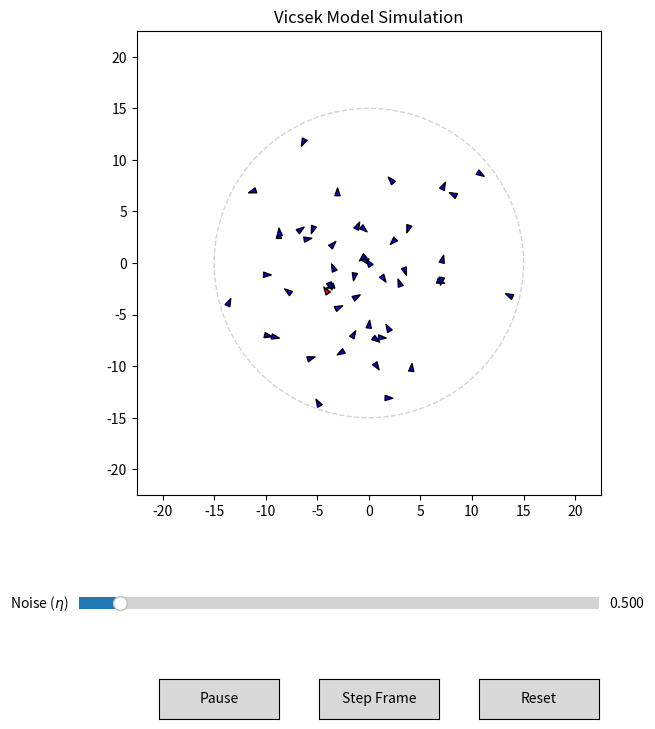

Recreate this plot in Python. (Note: this script raises an exception after producing the figure.)
import numpy as np
import matplotlib.pyplot as plt
from matplotlib.animation import FuncAnimation
from matplotlib.widgets import Slider, Button
from matplotlib.patches import Polygon
from matplotlib.collections import PatchCollection, LineCollection
from collections import deque

#
# 
# Initialize arena, set parameters
#
#

NUM_AGENTS = 50
ARENA_RADIUS = 15.0
AGENT_LENGTH = 0.5
PLAYBACK_FPS = 30

TRAIL_LENGTH = 20
TARGET_AGENT_IDX = 0  

INITIAL_NOISE = 0.5                         # Initial noise
V_0 = 0.5                                   # Constant speed for all agents
INTERACTION_RADIUS = 2.0                    # Radius r for neighborhood

#
# 
# position & velocity update model (Vicsek)
#
#

def compute_update(pos, vel, noise):
    ### Calculate all distances between all agents
    diff = pos[np.newaxis, :, :] - pos[:, np.newaxis, :]
    dist = np.linalg.norm(diff, axis=2)
    # dist is a NxN matrix where N = NUM_AGENTS. Each row, col here represents the distance between the two nodes.
    # The main diagonal of dist is 0
    
    # TODO: Implement the Vicsek update rules
    # 
    # Conceptually, for each point:
    #   1. Find the nodes within range (INTERACTION_RADIUS)
    #   2. Sum the velocities of nearby nodes for y and x
    #   3. Use np.arctan2(y,x) to find average heading theta_R
    #   4. Add random noise to theta_R
    #   5. Update agent’s velocity using the new theta and constant speed V_0

    np.fill_diagonal(dist, 1.0) # prevents division by 0
    unit_vectors = diff / dist[:, :, np.newaxis]
    for i in range(N):
        unit_vectors[i, i] = [0.0, 0.0]

    ### Alignment
    # Find agents within the alignment radius
    interaction_mask = dist < INTERACTION_RADIUS
    np.fill_diagonal(interaction_mask, False) # ignore self

    # Count neighbors to find averages, default to 1 to prevent division by 0
    neighbor_counts_att = np.sum(interaction_mask, axis=1)
    counts_att = np.where(neighbor_counts_att > 0, neighbor_counts_att, 1)

    # sum velocities of valid neighbors
    sum_vel = interaction_mask.astype(float) @ vel
    avg_vel = np.arctan2(sum_vel[:, 1], sum_vel[:, 0]) + np.random.uniform(-noise, noise, N)

    # Calculate steering force towards local heading
    F_interaction = np.zeros_like(vel)
    has_neighbors_att = neighbor_counts_att > 0
    F_interaction[has_neighbors_att] = avg_vel[has_neighbors_att] - vel[has_neighbors_att]

    # define new_vel, a (N,2), where each row is the update velocity for an agent, and [:,0] is x update, [:,1] is y update

    ### Update positions
    new_pos = pos + new_vel
    
    ### If agent leaves boundry, wrap around
    dist_from_center = np.linalg.norm(new_pos, axis=1)
    out_of_bounds = dist_from_center > ARENA_RADIUS
    if np.any(out_of_bounds):
        direction = new_pos[out_of_bounds] / dist_from_center[out_of_bounds, np.newaxis]
        new_pos[out_of_bounds] = new_pos[out_of_bounds] - (2 * ARENA_RADIUS * direction)
        
    return new_pos, new_vel

#
# 
# Agent setup
#
#

def generate_initial_state():
    angles = np.random.uniform(0, 2 * np.pi, NUM_AGENTS)
    radii = np.random.uniform(0, ARENA_RADIUS, NUM_AGENTS)
    pos = np.column_stack((radii * np.cos(angles), radii * np.sin(angles)))
    
    # Initialize with random headings and constant speed V_0
    vel_angles = np.random.uniform(-np.pi, np.pi, NUM_AGENTS)
    vel = V_0 * np.column_stack((np.cos(vel_angles), np.sin(vel_angles)))
    return pos, vel

positions, velocities = generate_initial_state()

agent_trail = deque(maxlen=TRAIL_LENGTH)
agent_trail.append(positions[TARGET_AGENT_IDX].copy())

#
# 
# Plots & gui
#
#

fig, ax = plt.subplots(figsize=(8, 8))
plt.subplots_adjust(bottom=0.3) 

ax.set_xlim(-ARENA_RADIUS * 1.5, ARENA_RADIUS * 1.5)
ax.set_ylim(-ARENA_RADIUS * 1.5, ARENA_RADIUS * 1.5)
ax.set_aspect('equal')
ax.set_title("Vicsek Model Simulation")

arena = plt.Circle((0, 0), ARENA_RADIUS, color='lightgray', fill=False, linestyle='--')
ax.add_patch(arena)

trail_collection = LineCollection([], linewidths=2)
ax.add_collection(trail_collection)

def get_agent_polygons(pos, vel):
    polys = []
    for p, v in zip(pos, vel):
        angle = np.arctan2(v[1], v[0])
        p1 = np.array([AGENT_LENGTH, 0])
        p2 = np.array([-AGENT_LENGTH/2, AGENT_LENGTH/2])
        p3 = np.array([-AGENT_LENGTH/2, -AGENT_LENGTH/2])
        rot = np.array([[np.cos(angle), -np.sin(angle)],
                        [np.sin(angle),  np.cos(angle)]])
        poly = np.dot(np.array([p1, p2, p3]), rot.T) + p
        polys.append(poly)
    return polys

agent_colors = np.array(['blue'] * NUM_AGENTS, dtype=object)
agent_colors[TARGET_AGENT_IDX] = 'red'

collection = PatchCollection([Polygon(p) for p in get_agent_polygons(positions, velocities)], 
                             facecolor=agent_colors, edgecolor='black')
ax.add_collection(collection)

#
# 
# GUI controls
#
#

ax_noise = plt.axes([0.15, 0.15, 0.65, 0.03])
slider_noise = Slider(ax_noise, 'Noise ($\eta$)', 0.0, 2 * np.pi, valinit=INITIAL_NOISE)

is_playing = True

def update_trail_graphics():
    if len(agent_trail) < 2: 
        trail_collection.set_segments([])
        return

    trail_points = np.array(agent_trail)
    segments = np.stack((trail_points[:-1], trail_points[1:]), axis=1)
    
    num_segments = len(segments)
    alphas = np.linspace(0.1, 1.0, num_segments)
    
    segment_colors = np.zeros((num_segments, 4))
    segment_colors[:, 0] = 1.0 
    segment_colors[:, 3] = alphas 
    
    segment_lengths = np.linalg.norm(segments[:, 0, :] - segments[:, 1, :], axis=1)
    jumps = segment_lengths > ARENA_RADIUS
    segment_colors[jumps, 3] = 0.0

    trail_collection.set_segments(segments)
    trail_collection.set_color(segment_colors)

def toggle_play(event):
    global is_playing
    is_playing = not is_playing
    btn_play.label.set_text('Play' if not is_playing else 'Pause')
    fig.canvas.draw_idle()

def step_frame(event):
    global is_playing, positions, velocities
    if not is_playing:
        positions, velocities = compute_update(positions, velocities, slider_noise.val)
        agent_trail.append(positions[TARGET_AGENT_IDX].copy())
        collection.set_paths([Polygon(p) for p in get_agent_polygons(positions, velocities)])
        update_trail_graphics()
        fig.canvas.draw_idle()

def reset_sim(event):
    global positions, velocities, agent_trail
    positions, velocities = generate_initial_state()
    agent_trail.clear()
    agent_trail.append(positions[TARGET_AGENT_IDX].copy())
    
    collection.set_paths([Polygon(p) for p in get_agent_polygons(positions, velocities)])
    update_trail_graphics()
    fig.canvas.draw_idle()

# Button positions
ax_play = plt.axes([0.25, 0.02, 0.15, 0.05])
btn_play = Button(ax_play, 'Pause')
btn_play.on_clicked(toggle_play)

ax_step = plt.axes([0.45, 0.02, 0.15, 0.05])
btn_step = Button(ax_step, 'Step Frame')
btn_step.on_clicked(step_frame)

ax_reset = plt.axes([0.65, 0.02, 0.15, 0.05])
btn_reset = Button(ax_reset, 'Reset')
btn_reset.on_clicked(reset_sim)

#
# 
# main loop
#
#

def update(frame):
    global positions, velocities
    if is_playing:
        positions, velocities = compute_update(positions, velocities, slider_noise.val)
        agent_trail.append(positions[TARGET_AGENT_IDX].copy())
        
        collection.set_paths([Polygon(p) for p in get_agent_polygons(positions, velocities)])
        update_trail_graphics()
        
    return collection, trail_collection

frame_interval = int(1000 / PLAYBACK_FPS)
ani = FuncAnimation(fig, update, interval=frame_interval, blit=True, cache_frame_data=False)

plt.show()
